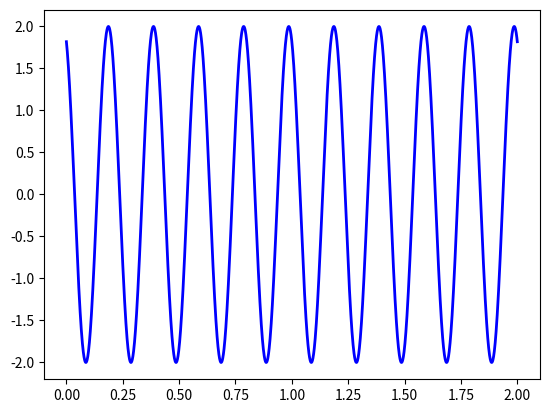
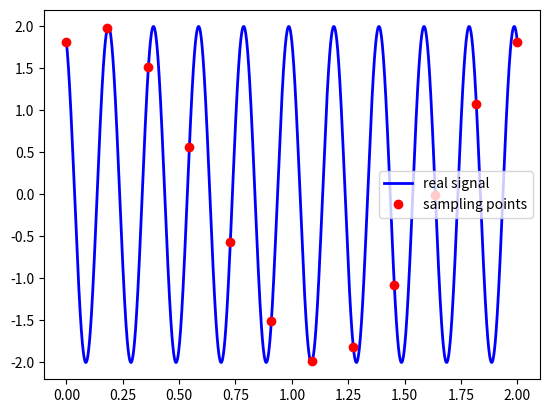
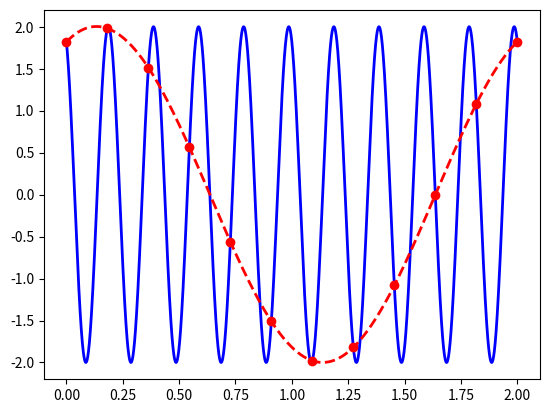
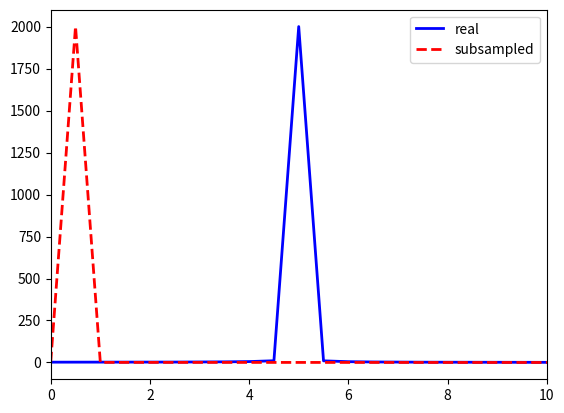

The matplotlib source for these figures, in order:
# -*- coding: utf-8 -*-
"""
Created on Sun Jan 17 13:14:48 2021

[redacted]
"""
import numpy as np
import matplotlib.pyplot as plt
from scipy.fft import fft, ifft
from scipy.interpolate import interp1d

ncycles = 10 # Number of cycles
fsignal = 5  # Hz
Tsignal = 1/fsignal


t = np.linspace(0,ncycles*Tsignal,int(ncycles*Tsignal/0.001), endpoint=True)

# Real analog signal
real_signal = 2*np.sin(t*2*np.pi*fsignal+2)

plt.figure(1)
plt.plot(t,real_signal,'b',linewidth=2)

# Time-discrete signal

facquired = 6
dtacquired = 1/facquired
tacquired = np.linspace(0,ncycles*Tsignal,int(ncycles*Tsignal/dtacquired), endpoint=True)
acquired_signal = 2*np.sin(tacquired*2*np.pi*fsignal+2)


plt.figure(2)
plt.plot(t,real_signal,'b',linewidth=2,label='real signal')
plt.plot(tacquired,acquired_signal,'or',linewidth=2,label='sampling points')
plt.legend()
plt.savefig('aliasing_ex1.jpg',dpi=300)

f = interp1d(tacquired, acquired_signal, kind='cubic')
acquired_signalr = f(t)

plt.figure(3)
plt.plot(t,real_signal,'b',linewidth=2)
plt.plot(tacquired,acquired_signal,'or',linewidth=2)
plt.plot(t,acquired_signalr,'--r',linewidth=2)

plt.savefig('aliasing_ex3.jpg',dpi=300)

# Frequency analysis


Fsr = 1/0.001;
N = len(real_signal)
Nmed = int(N/2)
df = ((Fsr/2))/((N-1)/2)
Yr = fft(real_signal)
Yr = Yr[0:Nmed]
fr = np.arange(0,Nmed)*(Fsr/N)

N = len(acquired_signalr)
df = ((Fsr/2))/((N-1)/2)
Ys = fft(acquired_signalr)
Ys = Ys[0:Nmed]
fs = np.arange(0,Nmed)*(Fsr/N)

plt.figure(4)
plt.plot(fr,abs(Yr),'b',linewidth=2,label='real')
plt.plot(fs,abs(Ys),'--r',linewidth=2,label='subsampled')
plt.xlim([0,10])
plt.legend()
plt.savefig('aliasing_ex4.jpg',dpi=300)


